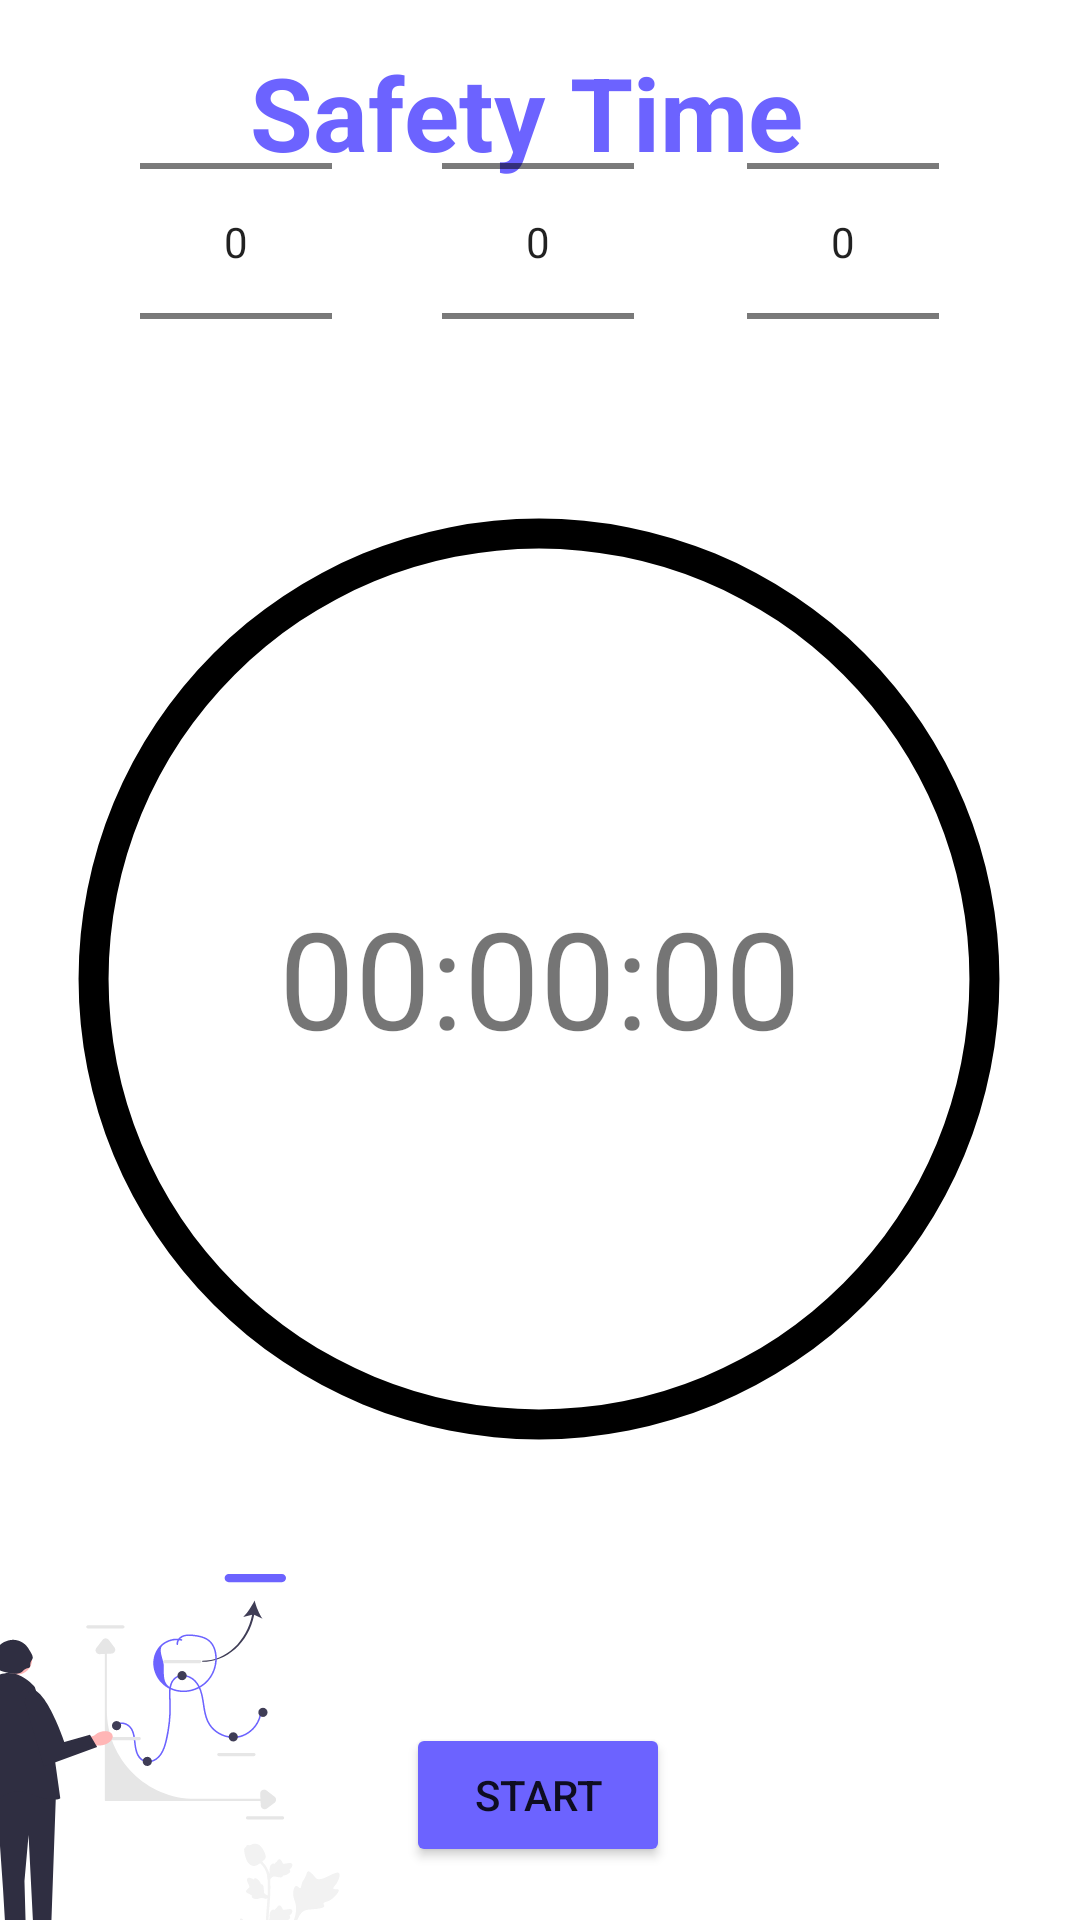

Write the Android layout XML for this screen, with the resource values it uses.
<!-- AndroidManifest.xml: application theme Theme -->
<!-- res/layout/activity_safety_time.xml -->
<?xml version="1.0" encoding="utf-8"?>
<androidx.constraintlayout.widget.ConstraintLayout xmlns:android="http://schemas.android.com/apk/res/android"
    xmlns:app="http://schemas.android.com/apk/res-auto"
    xmlns:tools="http://schemas.android.com/tools"
    android:layout_width="match_parent"
    android:layout_height="match_parent"
    android:background="@drawable/login_background">

    <ImageView
        android:id="@+id/imageView16"
        android:layout_width="175dp"
        android:layout_height="212dp"
        android:layout_marginTop="312dp"
        app:layout_constraintEnd_toEndOf="parent"
        app:layout_constraintHorizontal_bias="0.923"
        app:layout_constraintStart_toEndOf="@+id/buttonStartStop"
        app:layout_constraintTop_toBottomOf="@+id/numberPickerSeconds"
        app:srcCompat="@drawable/ic_undraw_time_management_re_tk5w" />

    <ImageView
        android:id="@+id/imageView17"
        android:layout_width="179dp"
        android:layout_height="333dp"
        android:layout_marginTop="256dp"
        android:layout_marginEnd="4dp"
        app:layout_constraintEnd_toStartOf="@+id/buttonStartStop"
        app:layout_constraintTop_toBottomOf="@+id/numberPickerHours"
        app:srcCompat="@drawable/ic_undraw_financial_data_re_p0fl" />

    <NumberPicker
        android:id="@+id/numberPickerSeconds"
        android:layout_width="wrap_content"
        android:layout_height="wrap_content"
        app:layout_constraintBottom_toTopOf="@+id/progressBarCircle"
        app:layout_constraintEnd_toEndOf="parent"
        app:layout_constraintHorizontal_bias="0.841"
        app:layout_constraintStart_toStartOf="parent"
        app:layout_constraintTop_toTopOf="parent"
        app:layout_constraintVertical_bias="1.0" />

    <TextView
        android:id="@+id/textViewTime"
        android:layout_width="wrap_content"
        android:layout_height="wrap_content"
        android:text="00:00:00"
        android:textSize="45sp"
        app:layout_constraintBottom_toBottomOf="parent"
        app:layout_constraintEnd_toEndOf="parent"
        app:layout_constraintStart_toStartOf="parent"
        app:layout_constraintTop_toTopOf="parent"
        app:layout_constraintVertical_bias="0.51" />

    <ProgressBar
        android:id="@+id/progressBarCircle"
        style="?android:attr/progressBarStyleHorizontal"
        android:layout_width="330dp"
        android:layout_height="312dp"
        android:layout_centerInParent="true"
        android:background="@drawable/drawable_circle_white"
        android:indeterminate="false"
        android:max="100"
        android:progress="100"
        android:progressDrawable="@drawable/drawable_circle_black"
        android:rotation="-90"
        app:layout_constraintBottom_toBottomOf="parent"
        app:layout_constraintEnd_toEndOf="@+id/textViewTime"
        app:layout_constraintHorizontal_bias="0.503"
        app:layout_constraintStart_toStartOf="@+id/textViewTime"
        app:layout_constraintTop_toTopOf="parent"
        app:layout_constraintVertical_bias="0.519" />

    <Button
        android:id="@+id/buttonStartStop"
        android:layout_width="wrap_content"
        android:layout_height="wrap_content"
        android:backgroundTint="#6C63FF"
        android:onClick="startStop"
        android:text="START"
        app:cornerRadius="20dp"
        app:layout_constraintBottom_toBottomOf="parent"
        app:layout_constraintEnd_toEndOf="parent"
        app:layout_constraintHorizontal_bias="0.498"
        app:layout_constraintStart_toStartOf="parent"
        app:layout_constraintTop_toBottomOf="@+id/progressBarCircle"
        app:layout_constraintVertical_bias="0.839" />

    <TextView
        android:id="@+id/textViewName"
        android:layout_width="wrap_content"
        android:layout_height="wrap_content"
        android:text="Safety Time"
        android:textColor="#6C63FF"
        android:textSize="34sp"
        android:textStyle="bold"
        app:layout_constraintBottom_toTopOf="@+id/progressBarCircle"
        app:layout_constraintEnd_toEndOf="parent"
        app:layout_constraintHorizontal_bias="0.475"
        app:layout_constraintStart_toStartOf="parent"
        app:layout_constraintTop_toTopOf="parent"
        app:layout_constraintVertical_bias="0.117" />

    <NumberPicker
        android:id="@+id/numberPickerHours"
        android:layout_width="wrap_content"
        android:layout_height="wrap_content"
        app:layout_constraintBottom_toTopOf="@+id/progressBarCircle"
        app:layout_constraintEnd_toEndOf="parent"
        app:layout_constraintHorizontal_bias="0.158"
        app:layout_constraintStart_toStartOf="parent"
        app:layout_constraintTop_toTopOf="parent"
        app:layout_constraintVertical_bias="1.0" />

    <NumberPicker
        android:id="@+id/numberPickerMinutes"
        android:layout_width="wrap_content"
        android:layout_height="wrap_content"
        app:layout_constraintBottom_toTopOf="@+id/progressBarCircle"
        app:layout_constraintEnd_toEndOf="parent"
        app:layout_constraintHorizontal_bias="0.498"
        app:layout_constraintStart_toStartOf="parent"
        app:layout_constraintTop_toTopOf="parent"
        app:layout_constraintVertical_bias="1.0" />


</androidx.constraintlayout.widget.ConstraintLayout>
<!-- resources referenced by this layout -->
<resources>
  <!-- drawable drawable_circle_black (drawable) -->
  <?xml version="1.0" encoding="utf-8"?>
  <shape xmlns:android="http://schemas.android.com/apk/res/android"
      android:innerRadiusRatio="2.3"
      android:shape="ring"
      android:thickness="10dp"
      android:useLevel="true">
      <solid android:color="@color/colorBlack" />
  </shape>
  <!-- drawable drawable_circle_white (drawable) -->
  <?xml version="1.0" encoding="utf-8"?>
  <shape xmlns:android="http://schemas.android.com/apk/res/android"
      android:innerRadiusRatio="2.3"
      android:shape="ring"
      android:thickness="10dp"
      android:useLevel="false">
      <solid android:color="@color/colorWhite" />
  </shape>
  <!-- drawable ic_undraw_financial_data_re_p0fl: vector/xml drawable (drawable, 13750 chars, omitted) -->
  <!-- drawable login_background (drawable) -->
  <vector xmlns:android="http://schemas.android.com/apk/res/android"
      android:width="412dp"
      android:height="778dp"
      android:viewportWidth="412"
      android:viewportHeight="778">
    <path
        android:pathData="M0,0H412V778H0Z"
        android:fillColor="#5852b5"
        android:fillAlpha="0"/>
    <path
        android:pathData="M30,120L382,120a30,30 0,0 1,30 30L412,778a0,0 0,0 1,0 0L0,778a0,0 0,0 1,0 0L0,150A30,30 0,0 1,30 120Z"
        android:strokeWidth="1"
        android:fillColor="#fff"
        android:strokeColor="#00000000"/>
  </vector>
  <style name="Theme" parent="Theme.MaterialComponents.Light.NoActionBar">
          <item name="android:forceDarkAllowed" tools:targetApi="q">false</item>
          <item name="colorPrimary">@color/purple_500</item>
          <item name="colorPrimaryVariant">#5852B5</item>
          <item name="colorOnPrimary">@color/white</item>
          <item name="colorSecondary">@color/teal_200</item>
          <item name="colorSecondaryVariant">@color/teal_700</item>
          <item name="colorOnSecondary">@color/black</item>
          <item name="android:statusBarColor" tools:targetApi="l">?attr/colorPrimaryVariant</item>
      </style>
  <color name="colorBlack">#000000</color>
  <color name="colorWhite">#FFFFFF</color>
  <color name="purple_500">#FF6200EE</color>
  <color name="white">#FFFFFFFF</color>
  <color name="teal_200">#FF03DAC5</color>
  <color name="teal_700">#FF018786</color>
  <color name="black">#FF000000</color>
</resources>
